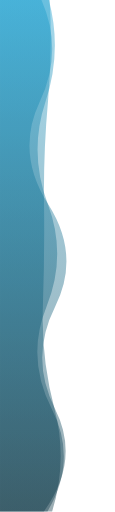
t = 0.00 s
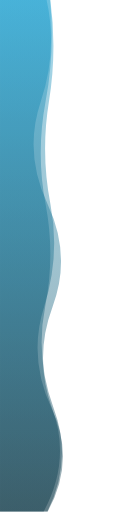
t = 1.67 s
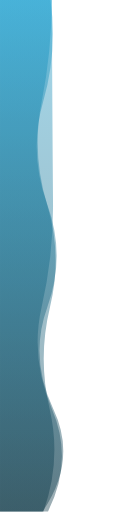
t = 3.33 s
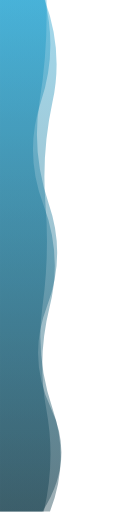
t = 5.00 s
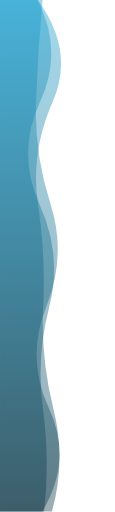
t = 6.67 s
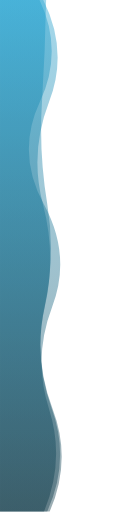
t = 8.34 s

The animated SVG that drew these frames (rendered in a browser with its animation timeline set to each time). Animation: 3 SMIL elements (animate=3); one cycle of 10.00 s, repeats indefinitely.

<?xml version="1.0" encoding="utf-8"?>
<svg xmlns="http://www.w3.org/2000/svg" xmlns:xlink="http://www.w3.org/1999/xlink" style="margin: auto; display: block; z-index: 1; position: relative; shape-rendering: auto;" width="205" height="913" preserveAspectRatio="xMidYMid" viewBox="0 0 205 913">
<linearGradient id="lg-0.5113402812731433" x1="0" x2="1" y1="0" y2="0">
  <stop stop-color="#073241" offset="0"></stop>
  <stop stop-color="#169dce" offset="1"></stop>
</linearGradient>
<g transform="translate(0 456) rotate(-90) translate(-456 0)">

<path d="M 0 0 L 0 83.3365 Q 91.3 126.016 182.6 91.9892 T 365.2 79.7427 T 547.8 84.8863 T 730.4 73.7713 T 913 81.5829 L 913 0 Z" fill="url(#lg-0.5113402812731433)" opacity="0.4">
  <animate attributeName="d" dur="10s" repeatCount="indefinite" keyTimes="0;0.333;0.667;1" calcmod="spline" keySplines="0.2 0 0.2 1;0.2 0 0.2 1;0.2 0 0.2 1" begin="0s" values="M0 0L 0 92.93545634995378Q 91.3 121.21211190283503  182.6 97.18441599598754T 365.2 76.4231435997836T 547.8 78.4644736479539T 730.4 85.50676924153116T 913 88.5283738853484L 913 0 Z;M0 0L 0 76.00077962994655Q 91.3 138.3716842687046  182.6 94.98799838740314T 365.2 84.58485248105362T 547.8 84.13091741590937T 730.4 76.86850273953505T 913 89.8718101149367L 913 0 Z;M0 0L 0 75.49880571213276Q 91.3 129.9388905448744  182.6 87.74711732645397T 365.2 82.45314089264363T 547.8 90.12990621786258T 730.4 64.1889660095976T 913 75.9117823814416L 913 0 Z;M0 0L 0 92.93545634995378Q 91.3 121.21211190283503  182.6 97.18441599598754T 365.2 76.4231435997836T 547.8 78.4644736479539T 730.4 85.50676924153116T 913 88.5283738853484L 913 0 Z"></animate>
</path><path d="M 0 0 L 0 78.5205 Q 91.3 113.82 182.6 86.2953 T 365.2 92.5097 T 547.8 77.3827 T 730.4 71.1714 T 913 69.7029 L 913 0 Z" fill="url(#lg-0.5113402812731433)" opacity="0.4">
  <animate attributeName="d" dur="10s" repeatCount="indefinite" keyTimes="0;0.333;0.667;1" calcmod="spline" keySplines="0.2 0 0.2 1;0.2 0 0.2 1;0.2 0 0.2 1" begin="-3.3333333333333335s" values="M0 0L 0 78.67200881679034Q 91.3 89.03087428616789  182.6 76.53561556337023T 365.2 87.81806789632013T 547.8 70.36877752824284T 730.4 71.43253112159348T 913 66.59736758897118L 913 0 Z;M0 0L 0 78.33572377725316Q 91.3 144.0556871155451  182.6 98.19972981180476T 365.2 98.23232967198072T 547.8 85.93803630899677T 730.4 70.85277969829711T 913 73.49094021582414L 913 0 Z;M0 0L 0 77.53370086631467Q 91.3 109.81545999122291  182.6 88.4302928924076T 365.2 89.2296466364012T 547.8 83.80682609893158T 730.4 74.33242178133457T 913 92.24708880121881L 913 0 Z;M0 0L 0 78.67200881679034Q 91.3 89.03087428616789  182.6 76.53561556337023T 365.2 87.81806789632013T 547.8 70.36877752824284T 730.4 71.43253112159348T 913 66.59736758897118L 913 0 Z"></animate>
</path><path d="M 0 0 L 0 89.0119 Q 91.3 127.489 182.6 93.9752 T 365.2 79.6195 T 547.8 75.639 T 730.4 88.1575 T 913 75.6417 L 913 0 Z" fill="url(#lg-0.5113402812731433)" opacity="0.4">
  <animate attributeName="d" dur="10s" repeatCount="indefinite" keyTimes="0;0.333;0.667;1" calcmod="spline" keySplines="0.2 0 0.2 1;0.2 0 0.2 1;0.2 0 0.2 1" begin="-6.666666666666667s" values="M0 0L 0 85.63263113900263Q 91.3 131.56418531593297  182.6 92.49499944044867T 365.2 74.32082296529411T 547.8 94.52840127277281T 730.4 93.2977418824246T 913 92.4191728420825L 913 0 Z;M0 0L 0 92.58716211348869Q 91.3 118.16522889071831  182.6 95.27059709519285T 365.2 76.94744821652058T 547.8 67.69885270567202T 730.4 93.95587475643781T 913 66.45612048619772L 913 0 Z;M0 0L 0 84.64475559322007Q 91.3 138.8786562594694  182.6 92.39296316727393T 365.2 82.88334121708857T 547.8 85.33782250018254T 730.4 81.0748251992467T 913 86.86187857931742L 913 0 Z;M0 0L 0 85.63263113900263Q 91.3 131.56418531593297  182.6 92.49499944044867T 365.2 74.32082296529411T 547.8 94.52840127277281T 730.4 93.2977418824246T 913 92.4191728420825L 913 0 Z"></animate>
</path>

</g>
</svg>
